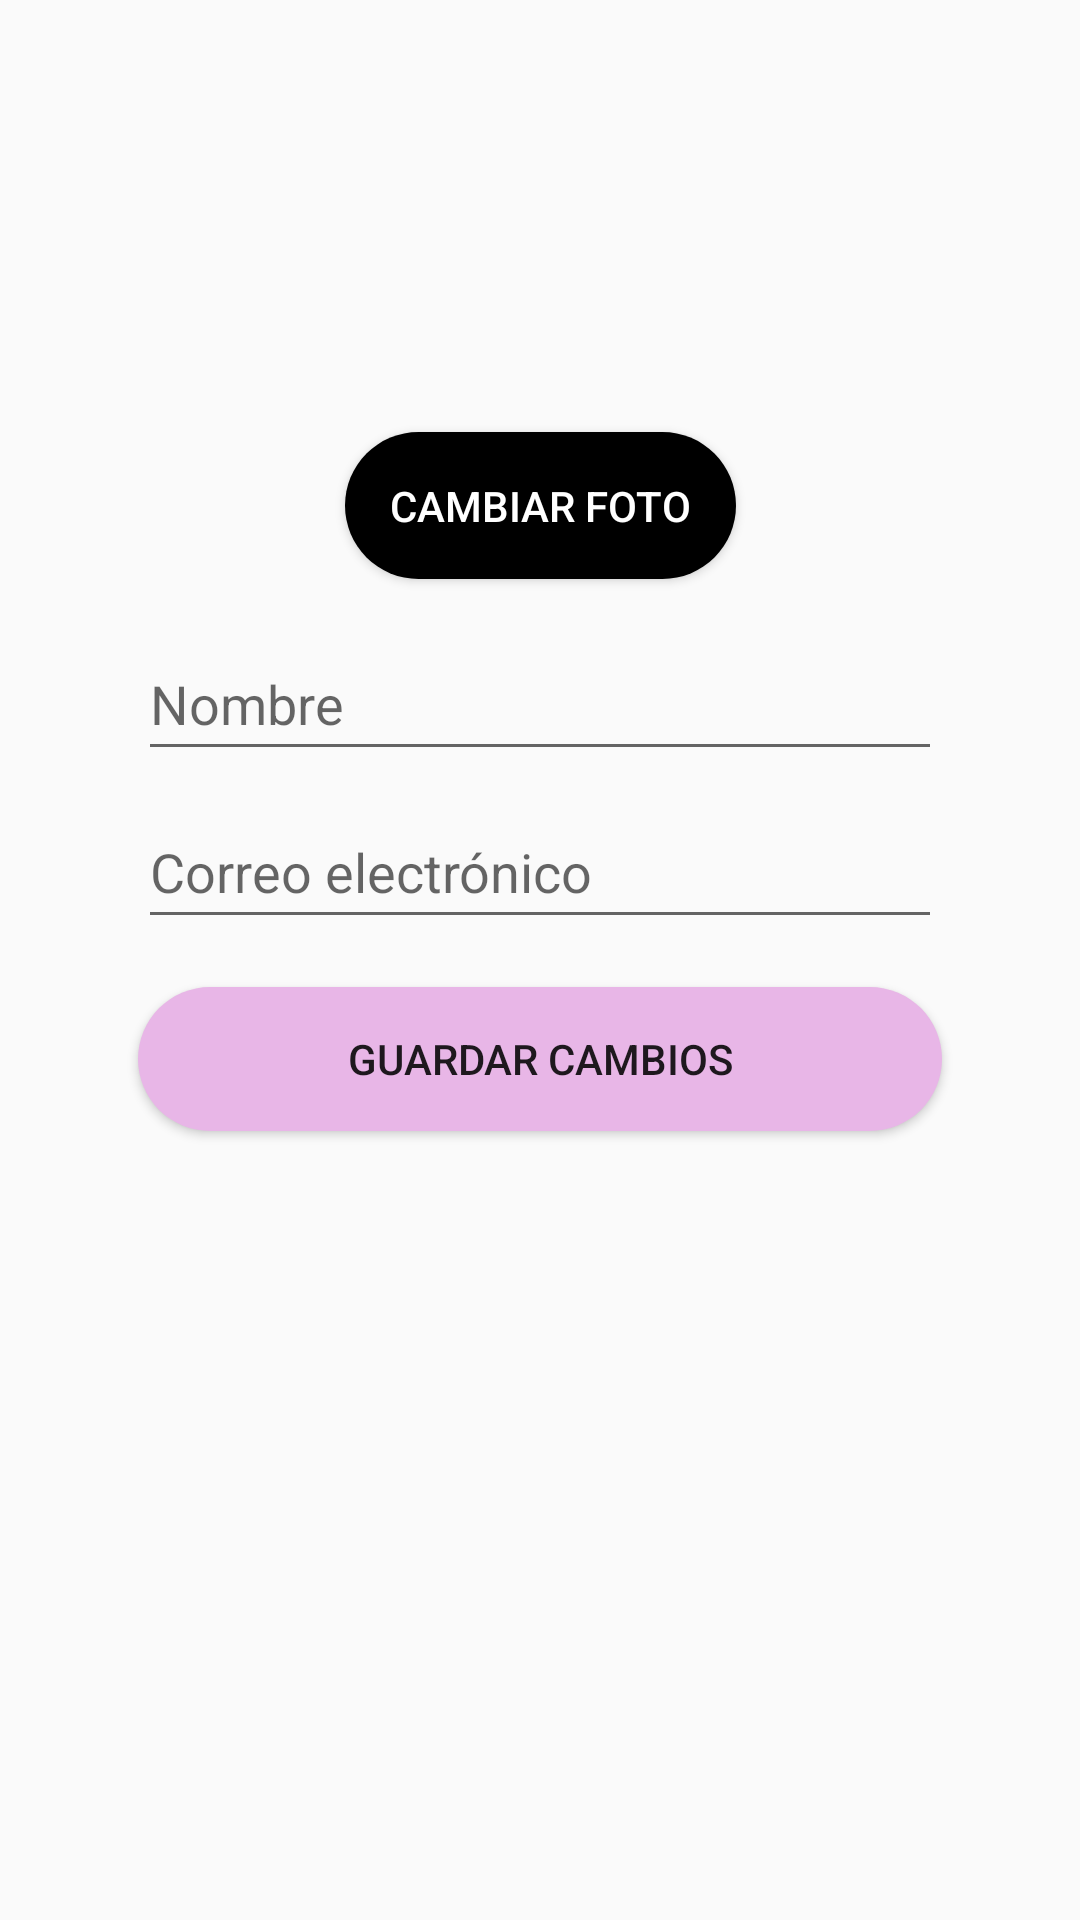

Produce the Android XML layout that renders to this screen, including the resource entries it uses.
<!-- AndroidManifest.xml: activity theme Theme.AppCompat.Light.NoActionBar -->
<!-- res/layout/activity_editar_perfil.xml -->
<?xml version="1.0" encoding="utf-8"?>
<androidx.constraintlayout.widget.ConstraintLayout xmlns:android="http://schemas.android.com/apk/res/android"
    xmlns:app="http://schemas.android.com/apk/res-auto"
    xmlns:tools="http://schemas.android.com/tools"
    android:id="@+id/main"
    android:layout_width="match_parent"
    android:layout_height="match_parent"
    tools:context=".activities.EditarPerfilActivity"
    android:padding="16dp"
    android:layout_margin="1dp">

    <ImageView
        android:id="@+id/ivPerfil"
        android:layout_width="120dp"
        android:layout_height="120dp"
        android:src="@drawable/placeholder"
        android:contentDescription="Foto de perfil"
        app:layout_constraintTop_toTopOf="parent"
        app:layout_constraintStart_toStartOf="parent"
        app:layout_constraintEnd_toEndOf="parent"/>

    <Button
        android:id="@+id/btnCambiarFoto"
        android:layout_width="wrap_content"
        android:layout_height="wrap_content"
        android:background="@drawable/rounded_guardar_button"
        android:text="Cambiar foto"
        android:padding="15dp"
        android:textColor="@color/white"
        android:backgroundTint="@color/black"
        app:layout_constraintTop_toBottomOf="@id/ivPerfil"
        app:layout_constraintStart_toStartOf="parent"
        app:layout_constraintEnd_toEndOf="parent"
        android:layout_marginTop="8dp"/>

    <EditText
        android:id="@+id/etNombre"
        android:layout_width="match_parent"
        android:layout_height="48sp"
        android:hint="Nombre"
        android:layout_marginTop="16dp"
        android:layout_marginHorizontal="30dp"
        app:layout_constraintTop_toBottomOf="@id/btnCambiarFoto"
        app:layout_constraintStart_toStartOf="parent"
        app:layout_constraintEnd_toEndOf="parent"/>

    <EditText
        android:id="@+id/etCorreo"
        android:layout_width="match_parent"
        android:layout_height="48sp"
        android:hint="Correo electrónico"
        android:layout_marginTop="8dp"
        android:layout_marginHorizontal="30dp"
        app:layout_constraintTop_toBottomOf="@id/etNombre"
        app:layout_constraintStart_toStartOf="parent"
        app:layout_constraintEnd_toEndOf="parent"/>

    <Button
        android:id="@+id/btnGuardar"
        android:layout_width="match_parent"
        android:layout_height="wrap_content"
        android:text="Guardar cambios"
        android:layout_marginHorizontal="30dp"
        android:layout_marginTop="16dp"
        android:background="@drawable/rounded_guardar_button"
        android:backgroundTint="#E8B6E7"
        app:layout_constraintTop_toBottomOf="@id/etCorreo"
        app:layout_constraintStart_toStartOf="parent"
        app:layout_constraintEnd_toEndOf="parent"/>



</androidx.constraintlayout.widget.ConstraintLayout>
<!-- resources referenced by this layout -->
<resources>
  <color name="black">#FF000000</color>
  <color name="white">#FFFFFF</color>
  <!-- drawable rounded_guardar_button (drawable) -->
  <?xml version="1.0" encoding="utf-8"?>
  <selector xmlns:android="http://schemas.android.com/apk/res/android">
      <item android:state_pressed="true">
          <shape android:shape="rectangle">
              <corners android:radius="25dp"/>
              <solid android:color="#666666"/> 
          </shape>
      </item>
  
      <item>
          <shape android:shape="rectangle">
              <corners android:radius="25dp"/>
              <solid android:color="#FFFFFF"/> 
          </shape>
      </item>
  
  </selector>
</resources>
